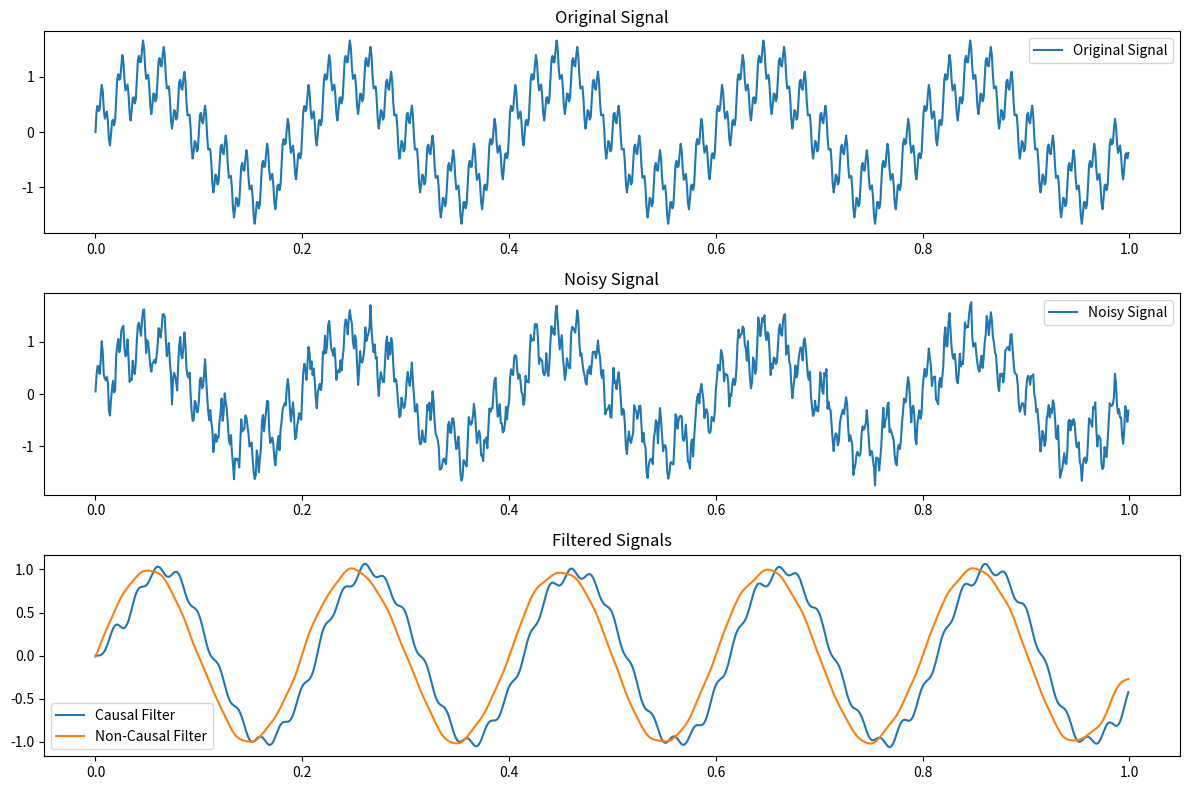

Python code for this plot:
import numpy as np
from scipy import signal
import matplotlib.pyplot as plt

class GenericFilter:
    def __init__(self, filter_type: str, cutoff_freq: list, order: int, fs: float = 1.0, 
                 btype: str = 'lowpass', use_sos: bool = True, **filter_kwargs):
        """
        Initialize a generic filter.
        
        Parameters:
            filter_type (str): Type of filter ('butterworth', 'chebyshev1', 'chebyshev2', 'bessel', 'elliptic')
            cutoff_freq (list): List of cutoff frequencies in Hz
                - For lowpass/highpass: [freq]
                - For bandpass/bandstop: [low_freq, high_freq]
            order (int): Filter order
            fs (float): Sampling frequency in Hz (default 1.0)
            btype (str): Band type: 'lowpass', 'highpass', 'bandpass', or 'bandstop'
            use_sos (bool): Use second-order sections for filter implementation (more stable for high-order filters)
            **filter_kwargs: Additional filter-specific parameters:
                - rp: maximum ripple in the passband (dB) (for Chebyshev I and elliptic)
                - rs: minimum attenuation in the stopband (dB) (for Chebyshev II and elliptic)
                - analog: design an analog filter (default: False)
        """
        self.filter_type = filter_type.lower()
        self.cutoff_freq = cutoff_freq
        self.order = order
        self.fs = fs
        self.btype = btype
        self.use_sos = use_sos
        self.filter_kwargs = filter_kwargs
        
        self.normalized_freq = [f / (self.fs / 2) for f in self.cutoff_freq]
        
        # Default filter coefficients
        self.b, self.a = None, None
        self.sos = None
        
        # Design the filter
        self._design_filter()

    def _design_filter(self):
        """
        Design the filter based on specified parameters.
        """
        if self.btype in ['lowpass', 'highpass'] and len(self.cutoff_freq) != 1:
            raise ValueError(f"{self.btype} filter requires exactly one cutoff frequency")
        
        if self.btype in ['bandpass', 'bandstop'] and len(self.cutoff_freq) != 2:
            raise ValueError(f"{self.btype} filter requires exactly two cutoff frequencies")
        
        # Get normalized frequency/frequencies
        Wn = self.normalized_freq[0] if len(self.normalized_freq) == 1 else self.normalized_freq
        
        # Extract common filter kwargs
        analog = self.filter_kwargs.get('analog', False)
        output = 'sos' if self.use_sos else 'ba'
        
        # Design filter based on type
        if self.filter_type == "butterworth":
            if self.use_sos:
                self.sos = signal.butter(self.order, Wn, btype=self.btype, analog=analog, output='sos')
            else:
                self.b, self.a = signal.butter(self.order, Wn, btype=self.btype, analog=analog, output='ba')
                
        elif self.filter_type == "chebyshev1":
            rp = self.filter_kwargs.get('rp', 0.5)  # Default passband ripple
            if self.use_sos:
                self.sos = signal.cheby1(self.order, rp, Wn, btype=self.btype, analog=analog, output='sos')
            else:
                self.b, self.a = signal.cheby1(self.order, rp, Wn, btype=self.btype, analog=analog, output='ba')
                
        elif self.filter_type == "chebyshev2":
            rs = self.filter_kwargs.get('rs', 40)  # Default stopband attenuation
            if self.use_sos:
                self.sos = signal.cheby2(self.order, rs, Wn, btype=self.btype, analog=analog, output='sos')
            else:
                self.b, self.a = signal.cheby2(self.order, rs, Wn, btype=self.btype, analog=analog, output='ba')
                
        elif self.filter_type == "bessel":
            norm = self.filter_kwargs.get('norm', 'phase')  # Default normalization
            if self.use_sos:
                self.sos = signal.bessel(self.order, Wn, btype=self.btype, analog=analog, output='sos', norm=norm)
            else:
                self.b, self.a = signal.bessel(self.order, Wn, btype=self.btype, analog=analog, output='ba', norm=norm)
                
        elif self.filter_type == "elliptic":
            rp = self.filter_kwargs.get('rp', 0.5)  # Default passband ripple
            rs = self.filter_kwargs.get('rs', 40)   # Default stopband attenuation
            if self.use_sos:
                self.sos = signal.ellip(self.order, rp, rs, Wn, btype=self.btype, analog=analog, output='sos')
            else:
                self.b, self.a = signal.ellip(self.order, rp, rs, Wn, btype=self.btype, analog=analog, output='ba')
                
        else:
            raise ValueError(f"Filter type {self.filter_type} not supported")

    def filter(self, data: np.ndarray, axis: int = 0) -> np.ndarray:
        """
        Apply causal filtering to input data.
        
        Parameters:
            data (np.ndarray): Input data to be filtered
            axis (int): The axis along which to apply the filter (default 0)
            
        Returns:
            np.ndarray: Filtered data
        """
        if self.use_sos:
            return signal.sosfilt(self.sos, data, axis=axis)
        else:
            return signal.lfilter(self.b, self.a, data, axis=axis)
    
    def filtfilt(self, data: np.ndarray, axis: int = 0) -> np.ndarray:
        """
        Apply non-causal, zero-phase filtering to input data.
        
        Parameters:
            data (np.ndarray): Input data to be filtered
            axis (int): The axis along which to apply the filter (default 0)
            
        Returns:
            np.ndarray: Filtered data with zero phase distortion
        """
        if self.use_sos:
            return signal.sosfiltfilt(self.sos, data, axis=axis)
        else:
            return signal.filtfilt(self.b, self.a, data, axis=axis)
    
    def apply(self, data: np.ndarray, causal: bool = True, axis: int = 0) -> np.ndarray:
        """
        Apply filtering to the data.
        
        Parameters:
            data (np.ndarray): Input data to be filtered
            causal (bool): Whether to use causal filtering (True) or non-causal filtering (False)
            axis (int): The axis along which to apply the filter (default 0)
            
        Returns:
            np.ndarray: Filtered data
        """
        if causal:
            return self.filter(data, axis=axis)
        else:
            return self.filtfilt(data, axis=axis)
    
    def get_frequency_response(self, n_points: int = 1000) -> tuple:
        """
        Calculate the frequency response of the filter.
        
        Parameters:
            n_points (int): Number of frequency points to calculate
            
        Returns:
            tuple: (frequencies, response magnitude in dB)
        """
        w, h = signal.freqz(self.b, self.a, worN=n_points) if not self.use_sos else signal.sosfreqz(self.sos, worN=n_points)
        freq = w * self.fs / (2 * np.pi)
        magnitude_db = 20 * np.log10(abs(h))
        return freq, magnitude_db


# Example usage
if __name__ == "__main__":
    print("Hello, world!")
    # Generate sample data: a signal with multiple frequency components
    fs = 1000  # Sampling frequency (Hz)
    t = np.linspace(0, 1, fs, endpoint=False)  # 1 second of data
    
    # Create a signal with components at 5 Hz, 50 Hz, and 200 Hz
    signal_clean = np.sin(2 * np.pi * 5 * t) + 0.5 * np.sin(2 * np.pi * 50 * t) + 0.2 * np.sin(2 * np.pi * 200 * t)
    
    # Add noise
    np.random.seed(42)
    noise = np.random.normal(0, 0.1, len(t))
    signal_noisy = signal_clean + noise
    
    # Create a lowpass Butterworth filter to remove high frequencies
    lowpass_filter = GenericFilter(
        filter_type="butterworth",
        cutoff_freq=[30],  # 30 Hz cutoff
        order=4,
        fs=fs,
        btype="lowpass"
    )
    
    # Apply causal filtering (introduces phase lag)
    filtered_causal = lowpass_filter.filter(signal_noisy)
    
    # Apply non-causal filtering (zero phase distortion)
    filtered_noncausal = lowpass_filter.filtfilt(signal_noisy)
    
    # Create a bandpass filter to isolate the 50 Hz component
    bandpass_filter = GenericFilter(
        filter_type="butterworth",
        cutoff_freq=[40, 60],  # 40-60 Hz bandpass
        order=4,
        fs=fs,
        btype="bandpass"
    )
    
    # Apply the bandpass filter using the apply method
    filtered_bandpass = bandpass_filter.apply(signal_noisy, causal=False)
    
    # Plot the results
    plt.figure(figsize=(12, 8))
    
    plt.subplot(3, 1, 1)
    plt.plot(t, signal_clean, label='Original Signal')
    plt.title('Original Signal')
    plt.legend()
    
    plt.subplot(3, 1, 2)
    plt.plot(t, signal_noisy, label='Noisy Signal')
    plt.title('Noisy Signal')
    plt.legend()

    plt.subplot(3, 1, 3)
    plt.plot(t, filtered_causal, label='Causal Filter')
    plt.plot(t, filtered_noncausal, label='Non-Causal Filter')
    plt.title('Filtered Signals')
    plt.legend()
    
    plt.tight_layout()
    plt.show()
